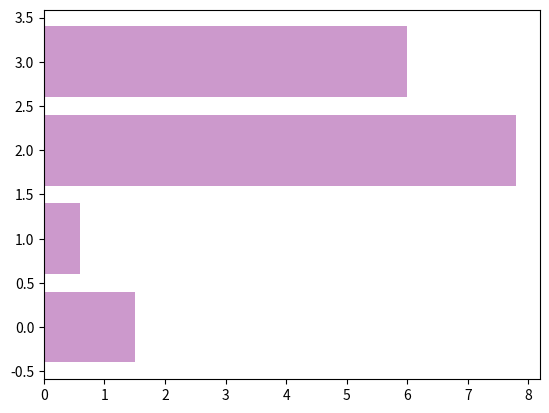

Generate this figure with matplotlib:
import matplotlib.pyplot as plt

num_list = [1.5, 0.6, 7.8, 6]


color = (0.8, 0.6, 0.8, 1.0)

plt.barh(range(len(num_list)), num_list, color=color)
plt.show()
